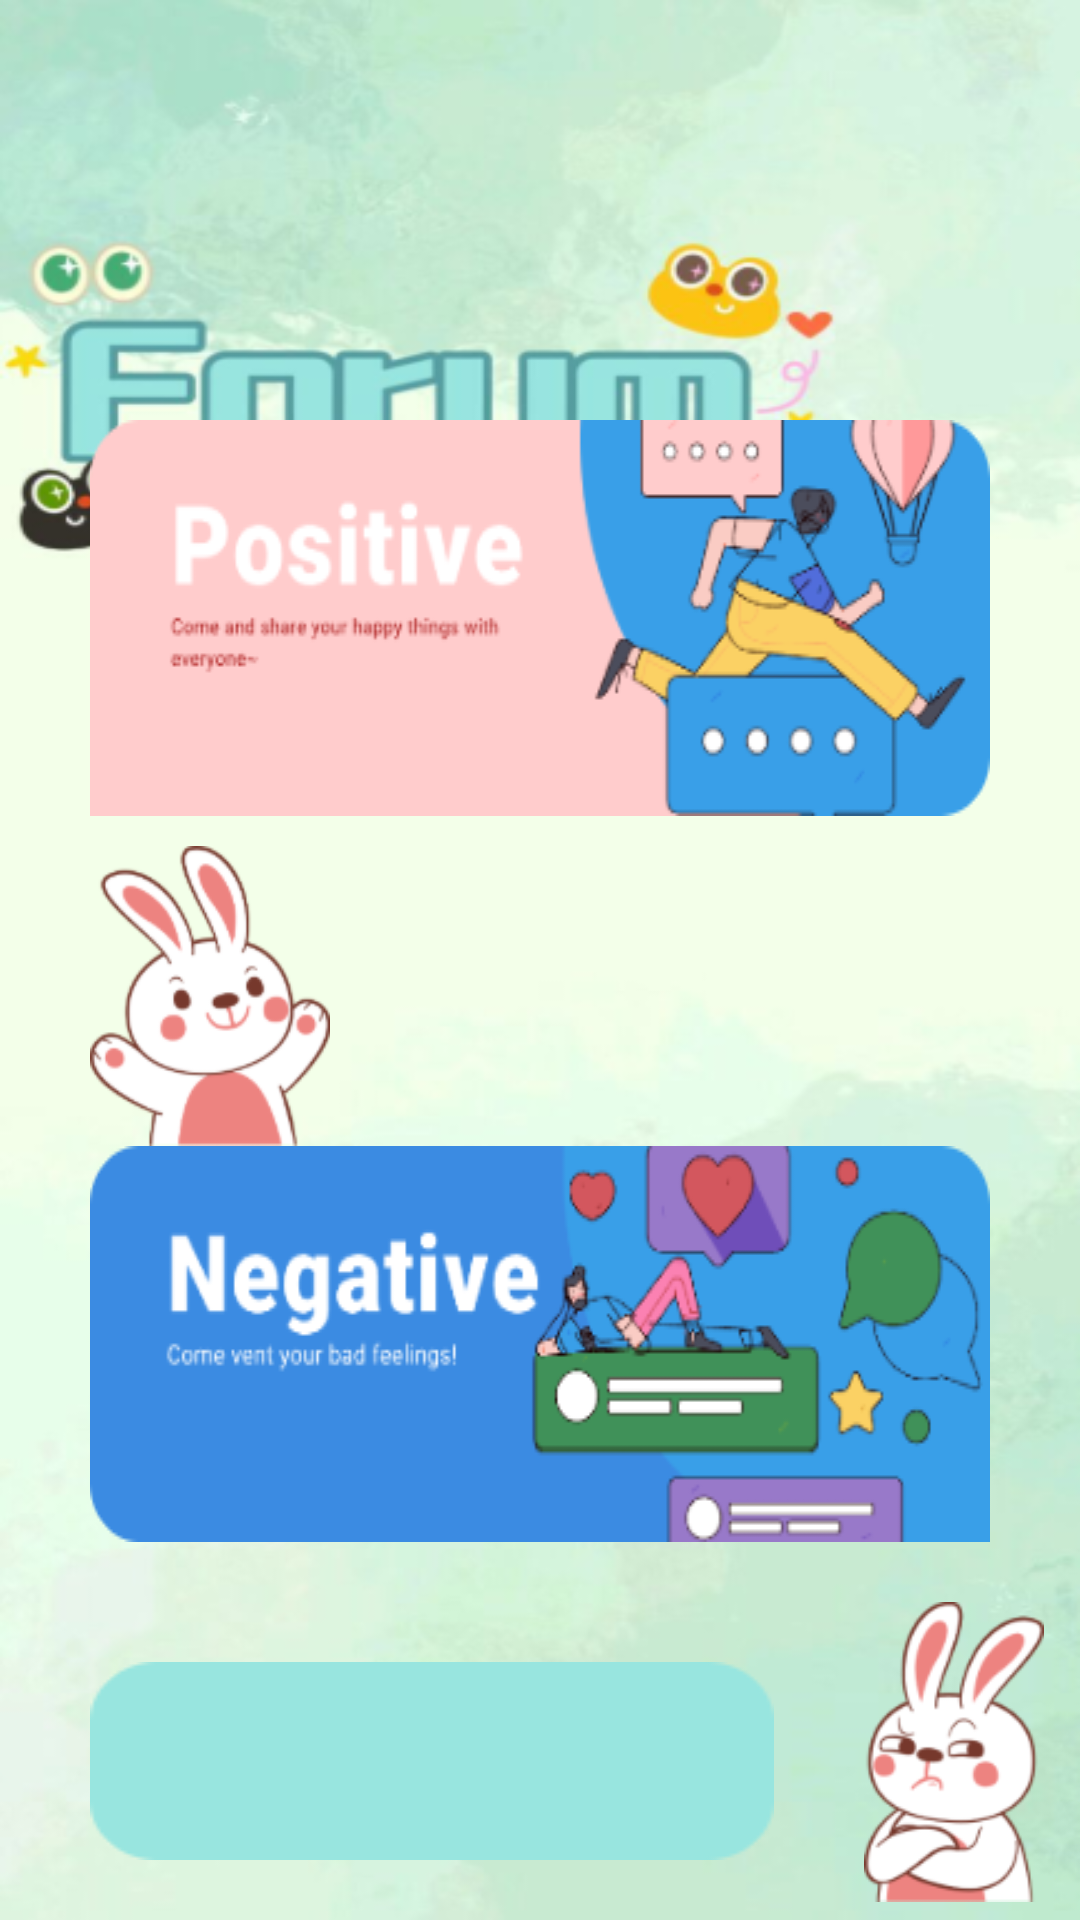

Android layout source for this screen:
<!-- AndroidManifest.xml: activity theme Theme.AppCompat.Light.NoActionBar -->
<!-- res/layout/activity_central.xml -->
<?xml version="1.0" encoding="utf-8"?>
<RelativeLayout xmlns:android="http://schemas.android.com/apk/res/android"
    android:layout_width="match_parent"
    android:layout_height="match_parent"
    android:background="@drawable/emotion_forum_background"
    android:orientation="vertical">

    <Button
        android:id="@+id/POSITIVE"
        android:layout_width="match_parent"
        android:layout_height="wrap_content"
        android:layout_above="@+id/NEGATIVE"
        android:layout_marginBottom="110dp"
        android:background="@drawable/emotion_forum_positive"
        android:layout_marginStart="30dp"
        android:layout_marginEnd="30dp"
        android:paddingRight="150dp"
        android:paddingTop="80dp"
        />

    <ImageView
        android:id="@+id/rabbitHappy"
        android:layout_width="80dp"
        android:layout_height="100dp"
        android:layout_above="@+id/NEGATIVE"
        android:layout_marginStart="30dp"
        android:layout_marginEnd="30dp"
        android:background="@drawable/emotion_forum_rabbit_happy">

    </ImageView>

    <Button
        android:id="@+id/NEGATIVE"
        android:layout_width="match_parent"
        android:layout_height="wrap_content"
        android:layout_above="@+id/writingPosts"
        android:layout_marginBottom="40dp"
        android:background="@drawable/emotion_forum_negative"
        android:layout_marginStart="30dp"
        android:layout_marginEnd="30dp"
        android:paddingRight="150dp"
        android:paddingTop="80dp"
        />

    <Button
        android:id="@+id/writingPosts"
        android:layout_width="wrap_content"
        android:layout_height="wrap_content"
        android:layout_alignParentStart="true"
        android:layout_alignParentBottom="true"
        android:layout_marginStart="30dp"
        android:layout_marginEnd="30dp"
        android:layout_marginBottom="20dp"
        android:layout_toStartOf="@+id/rabbitSad"
        android:background="@drawable/emotion_forum_post" />

    <ImageView
        android:id="@+id/rabbitSad"
        android:layout_width="60dp"
        android:layout_height="100dp"
        android:layout_alignParentRight="true"
        android:layout_alignParentBottom="true"
        android:layout_marginRight="12dp"
        android:layout_marginBottom="6dp"
        android:background="@drawable/emotion_forum_rabbit_sad">

    </ImageView>

</RelativeLayout>
<!-- resources referenced by this layout -->
<resources>
  <!-- drawable emotion_forum_background: png bitmap (drawable, 159787 bytes) -->
  <!-- drawable emotion_forum_negative: png bitmap (drawable, 21231 bytes) -->
  <!-- drawable emotion_forum_positive: png bitmap (drawable, 20710 bytes) -->
  <!-- drawable emotion_forum_post: png bitmap (drawable, 1035 bytes) -->
  <!-- drawable emotion_forum_rabbit_happy: png bitmap (drawable, 14709 bytes) -->
  <!-- drawable emotion_forum_rabbit_sad: png bitmap (drawable, 12724 bytes) -->
</resources>
